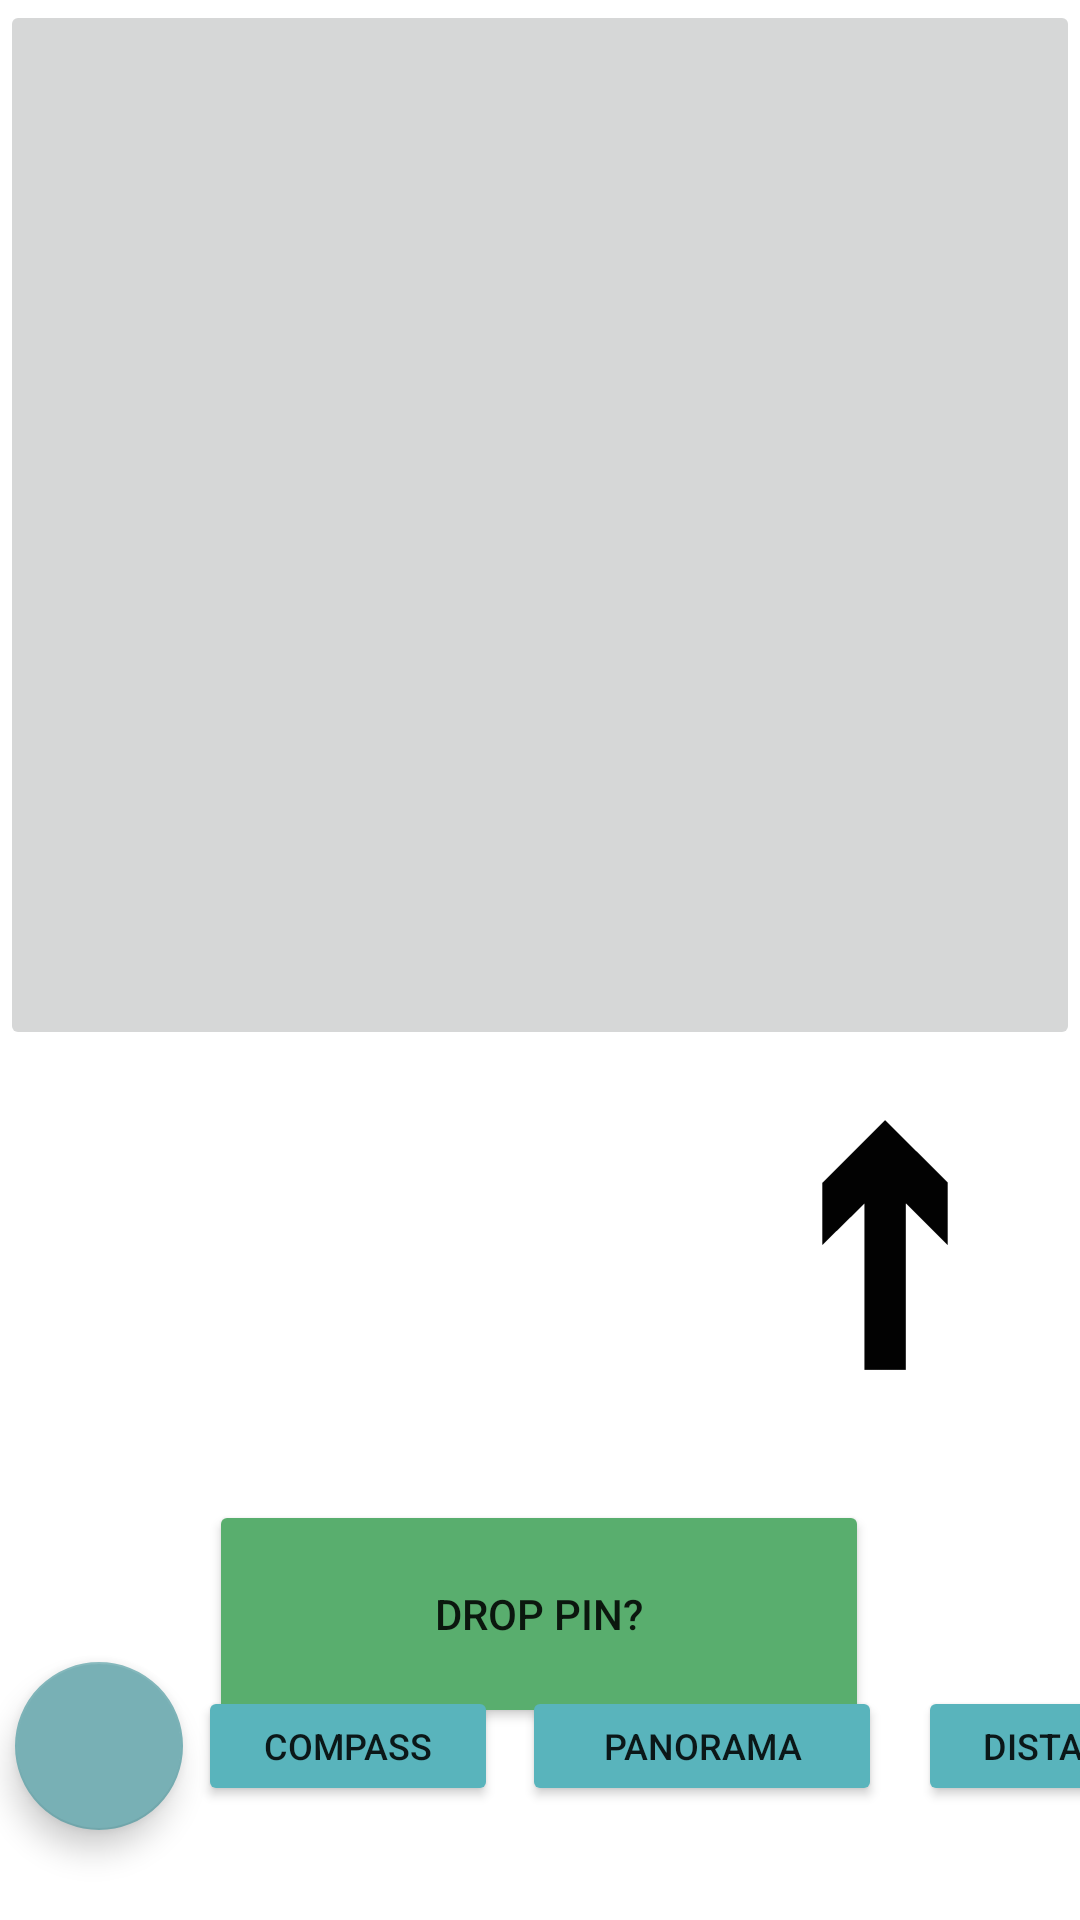

Android layout source for this screen:
<!-- AndroidManifest.xml: application theme Theme.GeoGuesserWalker -->
<!-- res/layout/fragment_objective.xml -->
<?xml version="1.0" encoding="utf-8"?>
<androidx.constraintlayout.widget.ConstraintLayout xmlns:android="http://schemas.android.com/apk/res/android"
    xmlns:app="http://schemas.android.com/apk/res-auto"

    xmlns:tools="http://schemas.android.com/tools"
    android:layout_width="match_parent"
    android:layout_height="match_parent"
    android:orientation="vertical">


    <ImageButton
        android:id="@+id/objective_image"
        android:layout_width="0dp"
        android:layout_height="350dp"
        android:layout_gravity="center"
        android:visibility="visible"
        app:layout_constraintEnd_toEndOf="parent"
        app:layout_constraintHorizontal_bias="0.604"
        app:layout_constraintStart_toStartOf="parent"
        app:layout_constraintTop_toTopOf="parent" />

    <Button
        android:id="@+id/drop_pin_button"
        android:layout_width="220dp"
        android:layout_height="76dp"
        android:layout_marginTop="150dp"
        android:text="Drop pin?"
        app:backgroundTint="#59AE6E"
        app:layout_constraintEnd_toEndOf="parent"
        app:layout_constraintHorizontal_bias="0.497"
        app:layout_constraintStart_toStartOf="parent"
        app:layout_constraintTop_toBottomOf="@+id/objective_image" />

    <TextView
        android:id="@+id/confirmationTextView"
        android:layout_width="237dp"
        android:layout_height="35dp"
        android:layout_marginTop="5dp"
        android:visibility="invisible"
        app:layout_constraintEnd_toEndOf="parent"
        app:layout_constraintHorizontal_bias="0.487"
        app:layout_constraintStart_toStartOf="parent"
        app:layout_constraintTop_toBottomOf="@+id/drop_pin_button" />

    <ImageView
        android:id="@+id/compass_image"
        android:layout_width="100dp"
        android:layout_height="100dp"
        android:layout_marginTop="15dp"
        android:layout_marginEnd="15dp"
        android:src="@drawable/directional_arrow"
        app:layout_constraintEnd_toEndOf="parent"
        app:layout_constraintTop_toBottomOf="@+id/objective_image" />

    <TextView
        android:id="@+id/currentloc"
        android:layout_width="145dp"
        android:layout_height="50dp"
        android:layout_marginStart="5dp"
        android:textSize="10sp"
        android:visibility="visible"
        app:layout_constraintStart_toStartOf="parent"
        app:layout_constraintTop_toBottomOf="@+id/objectiveloc" />

    <TextView
        android:id="@+id/objectiveloc"
        android:layout_width="145dp"
        android:layout_height="50dp"
        android:layout_marginStart="5dp"
        android:layout_marginTop="5dp"
        android:textSize="10sp"
        android:visibility="visible"
        app:layout_constraintStart_toStartOf="parent"
        app:layout_constraintTop_toBottomOf="@+id/objective_image" />

    <com.google.android.material.floatingactionbutton.FloatingActionButton
        android:id="@+id/help_button"
        android:layout_width="wrap_content"
        android:layout_height="wrap_content"
        android:layout_marginStart="5dp"
        android:layout_marginBottom="30dp"
        android:clickable="true"
        android:scaleType="centerCrop"
        app:backgroundTint="@color/darkblue_GGW"
        app:layout_constraintBottom_toBottomOf="parent"
        app:layout_constraintStart_toStartOf="parent"
        app:srcCompat="@drawable/button_image_lightbulb"
        app:tint="@android:color/white"/>

    <Button
        android:id="@+id/compass_button"
        android:layout_width="100dp"
        android:layout_height="40dp"
        android:layout_marginStart="5dp"
        android:layout_marginTop="8dp"
        android:text="Compass"
        android:textSize="12sp"
        app:backgroundTint="@color/blue_GGW"
        app:layout_constraintStart_toEndOf="@+id/help_button"
        app:layout_constraintTop_toTopOf="@+id/help_button" />

    <Button
        android:id="@+id/panorama_button"
        android:layout_width="120dp"
        android:layout_height="40dp"
        android:layout_marginStart="8dp"
        android:layout_marginBottom="8dp"
        android:text="Panorama"
        android:textSize="12sp"
        app:backgroundTint="@color/blue_GGW"
        app:layout_constraintBottom_toBottomOf="@+id/help_button"
        app:layout_constraintStart_toEndOf="@+id/compass_button" />

    <Button
        android:id="@+id/distance_button"
        android:layout_width="100dp"
        android:layout_height="40dp"
        android:layout_marginStart="12dp"
        android:layout_marginBottom="8dp"
        android:text="Distance"
        android:textSize="12sp"
        app:backgroundTint="@color/blue_GGW"
        app:layout_constraintBottom_toBottomOf="@+id/help_button"
        app:layout_constraintStart_toEndOf="@+id/panorama_button" />


</androidx.constraintlayout.widget.ConstraintLayout>
<!-- resources referenced by this layout -->
<resources>
  <color name="blue_GGW">#59B4BC</color>
  <color name="darkblue_GGW">#78B0B5</color>
  <!-- drawable directional_arrow: png bitmap (drawable-v24, 4541 bytes) -->
  <style name="Theme.GeoGuesserWalker" parent="Theme.MaterialComponents.DayNight.NoActionBar">
          
          <item name="colorPrimary">@color/lightgreen_GGW</item>
          <item name="colorPrimaryVariant">@color/purple_700</item>
          <item name="colorOnPrimary">@color/white</item>
          
          <item name="colorSecondary">@color/teal_200</item>
          <item name="colorSecondaryVariant">@color/teal_700</item>
          <item name="colorOnSecondary">@color/black</item>
          
          <item name="android:statusBarColor" tools:targetApi="l">?attr/colorPrimaryVariant</item>
          
      </style>
  <color name="lightgreen_GGW">#84D197</color>
  <color name="purple_700">#FF3700B3</color>
  <color name="white">#FFFFFFFF</color>
  <color name="teal_200">#FF03DAC5</color>
  <color name="teal_700">#FF018786</color>
  <color name="black">#FF000000</color>
</resources>
